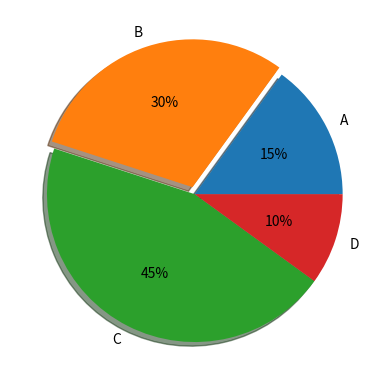

Python code for this plot:
import matplotlib.pyplot as plt
from matplotlib.gridspec import GridSpec

# Some data

labels = 'A', 'B', 'C', 'D'
fracs = [15, 30, 45, 10]

explode = (0, 0.05, 0, 0)

# Make square figures and axes

plt.axes(aspect=1)


explode = (0, 0.05, 0, 0)

#plt.pie(fracs, labels=labels, autopct='%1.1f%%', shadow=True)

plt.pie(fracs, explode=explode, labels=labels, autopct='%.0f%%', shadow=True)



plt.show()